The GitHub repository zyz-2299mod10/AIcap contains a labelled image folder "dataset" with 5 categories: bus, double yellow lines, nothing, traffic light, zebra crossing. Examples follow, each with its label.

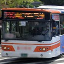
Label: bus

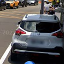
Label: nothing

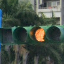
Label: traffic light

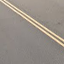
Label: double yellow lines

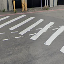
Label: zebra crossing

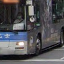
Label: bus
